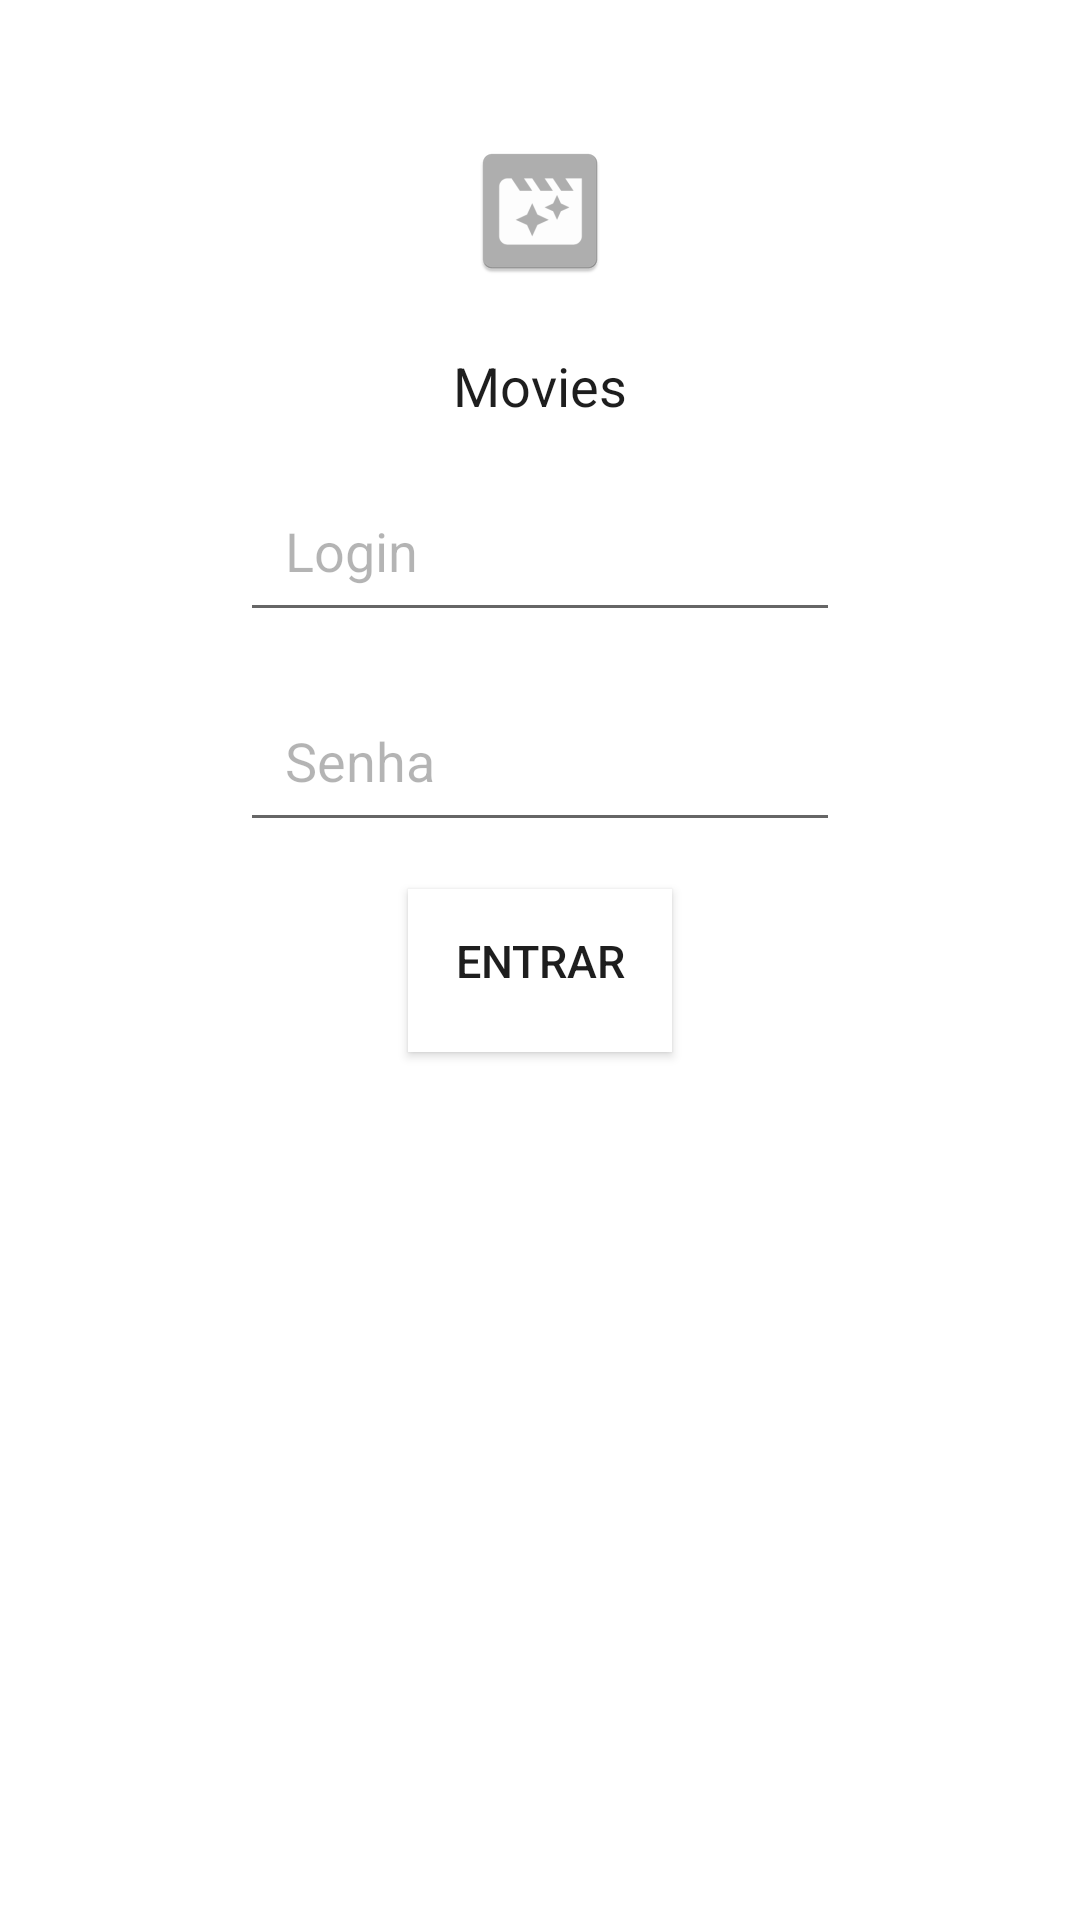

Layout XML and referenced resources for this Android screen:
<!-- AndroidManifest.xml: application theme AppTheme -->
<!-- res/layout/activity_login.xml -->
<?xml version="1.0" encoding="utf-8"?>
<androidx.constraintlayout.widget.ConstraintLayout xmlns:android="http://schemas.android.com/apk/res/android"
    xmlns:app="http://schemas.android.com/apk/res-auto"
    xmlns:tools="http://schemas.android.com/tools"
    android:layout_width="match_parent"
    android:layout_height="match_parent"
    android:layout_centerVertical="true"
    android:background="@color/backgroundColor"
    tools:context=".LoginActivity">

    <ImageView
        android:id="@+id/icon_movie"
        android:layout_width="wrap_content"
        android:layout_height="wrap_content"
        android:maxWidth="30dp"
        android:maxHeight="30dp"
        app:layout_constraintLeft_toLeftOf="parent"
        app:layout_constraintRight_toRightOf="parent"
        app:layout_constraintTop_toTopOf="parent"
        app:layout_constraintBottom_toBottomOf="@+id/title_login"
        android:layout_margin="35dp"
        android:contentDescription="@string/movie_icon"
        android:src="@mipmap/ic_launcher" />

    <TextView
        android:id="@+id/title_login"
        android:text="@string/app_name"
        android:textColor="@color/textColor"
        app:layout_constraintLeft_toLeftOf="parent"
        app:layout_constraintRight_toRightOf="parent"
        app:layout_constraintTop_toTopOf="@+id/icon_movie"
        app:layout_constraintBottom_toBottomOf="@+id/input_login"
        android:textSize="18sp"
        android:layout_margin="70dp"
        android:layout_width="wrap_content"
        android:layout_height="wrap_content" />

    <EditText
        android:id="@+id/input_login"
        android:inputType="textEmailAddress"
        android:hint="@string/input_login"
        android:autofillHints="@string/input_login"
        app:layout_constraintLeft_toLeftOf="parent"
        app:layout_constraintRight_toRightOf="parent"
        app:layout_constraintBottom_toBottomOf="@+id/input_password"
        style="@style/inputsLogin"
        />

    <EditText
        android:id="@+id/input_password"
        android:inputType="textPassword"
        android:hint="@string/password"
        android:autofillHints="@string/password"
        app:layout_constraintLeft_toLeftOf="parent"
        app:layout_constraintRight_toRightOf="parent"
        app:layout_constraintBottom_toBottomOf="@id/button_login"
        style="@style/inputsLogin" />

    <Button
        android:id="@+id/button_login"
        android:text="@string/button_login"
        app:layout_constraintLeft_toLeftOf="parent"
        app:layout_constraintRight_toRightOf="parent"
        app:layout_constraintTop_toTopOf="@+id/input_password"
        android:layout_margin="70dp"
        android:background="@color/backgroundColor"
        style="@style/button"
        />

</androidx.constraintlayout.widget.ConstraintLayout>
<!-- resources referenced by this layout -->
<resources>
  <color name="backgroundColor">#FFFFFF</color>
  <color name="textColor">#1E1E1E</color>
  <!-- mipmap ic_launcher: png bitmap (mipmap-hdpi, 1445 bytes) -->
  <string name="app_name">Movies</string>
  <string name="button_login">Entrar</string>
  <string name="input_login">Login</string>
  <string name="movie_icon">Icone Filme</string>
  <string name="password">Senha</string>
  <style name="button">
          <item name="android:textSize">15sp</item>
          <item name="android:textColor">@color/textColor</item>
          <item name="android:layout_width">wrap_content</item>
          <item name="android:layout_height">wrap_content</item>
      </style>
  <style name="inputsLogin">
          <item name="android:layout_width">wrap_content</item>
          <item name="android:layout_height">wrap_content</item>
          <item name="android:padding">15dp</item>
          <item name="android:width">200dp</item>
          <item name="android:height">200dp</item>
          <item name="android:layout_margin">70dp</item>
          <item name="android:textColor">@color/textColor</item>
          <item name="android:textColorHint">#4B000000</item>
      </style>
  <style name="AppTheme" parent="Theme.AppCompat.Light.NoActionBar">
          
          <item name="colorPrimary">@color/ic_launcher_background</item>
          <item name="colorPrimaryDark">@color/ic_launcher_background</item>
          <item name="colorAccent">@color/ic_launcher_background</item>
      </style>
</resources>
